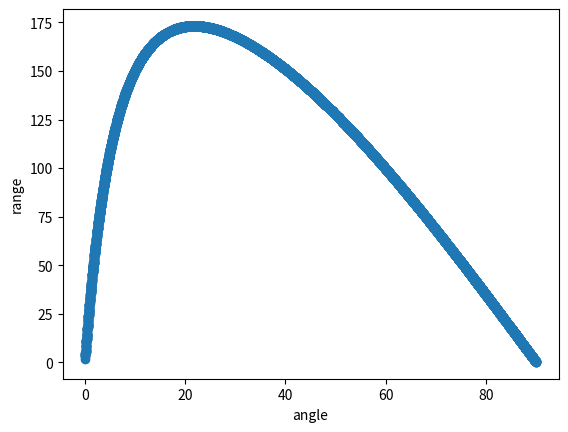

Source code (Python):
import math
import numpy as np
import matplotlib.pyplot as plt

g = 9.81
windage = 0.5

def derivatives(x, y, vx, vy):
    dxdt = vx
    dydt = vy
    dvxdt = -windage * vx
    dvydt = -g - windage * vy
    return dxdt, dydt, dvxdt, dvydt


def rk4_step(x, y, vx, vy, dt):
    k1x, k1y, k1vx, k1vy = derivatives(x, y, vx, vy)
    k2x, k2y, k2vx, k2vy = derivatives(
        x + 0.5*dt*k1x,   y + 0.5*dt*k1y,
        vx + 0.5*dt*k1vx, vy + 0.5*dt*k1vy
    )
    k3x, k3y, k3vx, k3vy = derivatives(
        x + 0.5*dt*k2x,   y + 0.5*dt*k2y,
        vx + 0.5*dt*k2vx, vy + 0.5*dt*k2vy
    )
    k4x, k4y, k4vx, k4vy = derivatives(
        x + dt*k3x,   y + dt*k3y,
        vx + dt*k3vx, vy + dt*k3vy
    )
    x += dt*(k1x + 2*k2x + 2*k3x + k4x)/6
    y += dt*(k1y + 2*k2y + 2*k3y + k4y)/6
    vx += dt*(k1vx + 2*k2vx + 2*k3vx + k4vx)/6
    vy += dt*(k1vy + 2*k2vy + 2*k3vy + k4vy)/6
    return x, y, vx, vy


def solve_forward_problem(v0, grads):
    # PHYSICS
    alpha = math.radians(grads)

    vx = v0 * math.cos(alpha)
    vy = v0 * math.sin(alpha)
    x = 0.0
    y = 0.0
    rang = -1.0

    # NUMERIC
    nsteps_num = 40000
    dt = 0.01

    # ACTION LOOP
    for i in range(nsteps_num):
        x_prev, y_prev = x, y
        x, y, vx, vy = rk4_step(x, y, vx, vy, dt)
        if y <= 0:
            frac = y_prev / (y_prev - y)
            return x_prev + frac * (x - x_prev)
    return rang


# DATASET GENERATION
N = 10000
v = 100
print('Dataset generation started...')
alpha = np.random.uniform(0.05, 89.95, N)
R = np.array([solve_forward_problem(v, th) for th in alpha])

# MONOTONICITY CHECK
plt.scatter(alpha, R)
plt.xlabel("angle")
plt.ylabel("range")
plt.show()

print('Dataset generation completed!')
